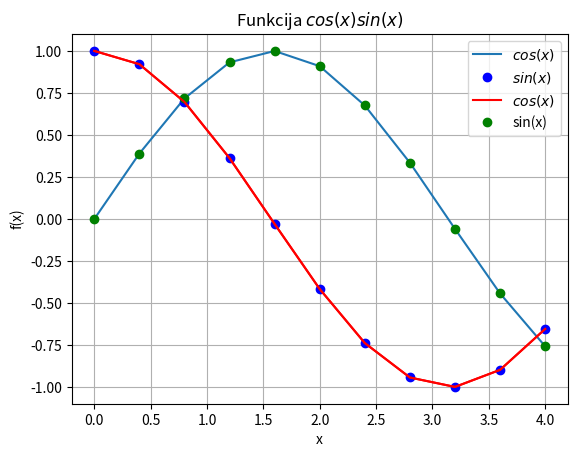

Recreate this plot in Python.
print (vars())

import sys
sys.path.append('/usr/local/anaconda3/lib/python3.6/site-packages')
#print (vars())

from numpy import cos, sin, linspace
#print (vars())

#x = linspace(0, 7, 70) # solis = (7-0)/(70-1)
#x = linspace(0, 7, 71) # solis = (7-0)/(71-1)
x = linspace(0, 4, 11) 
y = cos(x)
y1 = sin(x)
#print (vars())

#from matplotlib import pyplot as plt
#plt.grid()
#plt.xlabel('x')
#plt.ylabel('f(x)')
#plt.title('Funkcija $cos(x)$')
#plt.plot(x, y, 'bo')
#plt.plot(x, y, color= '#FF0000')
#plt.show()

from matplotlib import pyplot as plt
from numpy import sin
y2 = sin(x)
plt.plot(x,y2)
from matplotlib import pyplot as plt
plt.grid()
plt.xlabel('x')
plt.ylabel('f(x)')
plt.title('Funkcija $cos(x)$$sin(x)$')
plt.plot(x, y, 'bo')
plt.plot(x, y, color= '#FF0000')
plt.plot(x, y1, 'go')
plt.plot(x, y, color= '#FF0000')
plt.legend(['$cos(x)$', '$sin(x)$', '$cos(x)$', 'sin(x)'])
plt.show()
